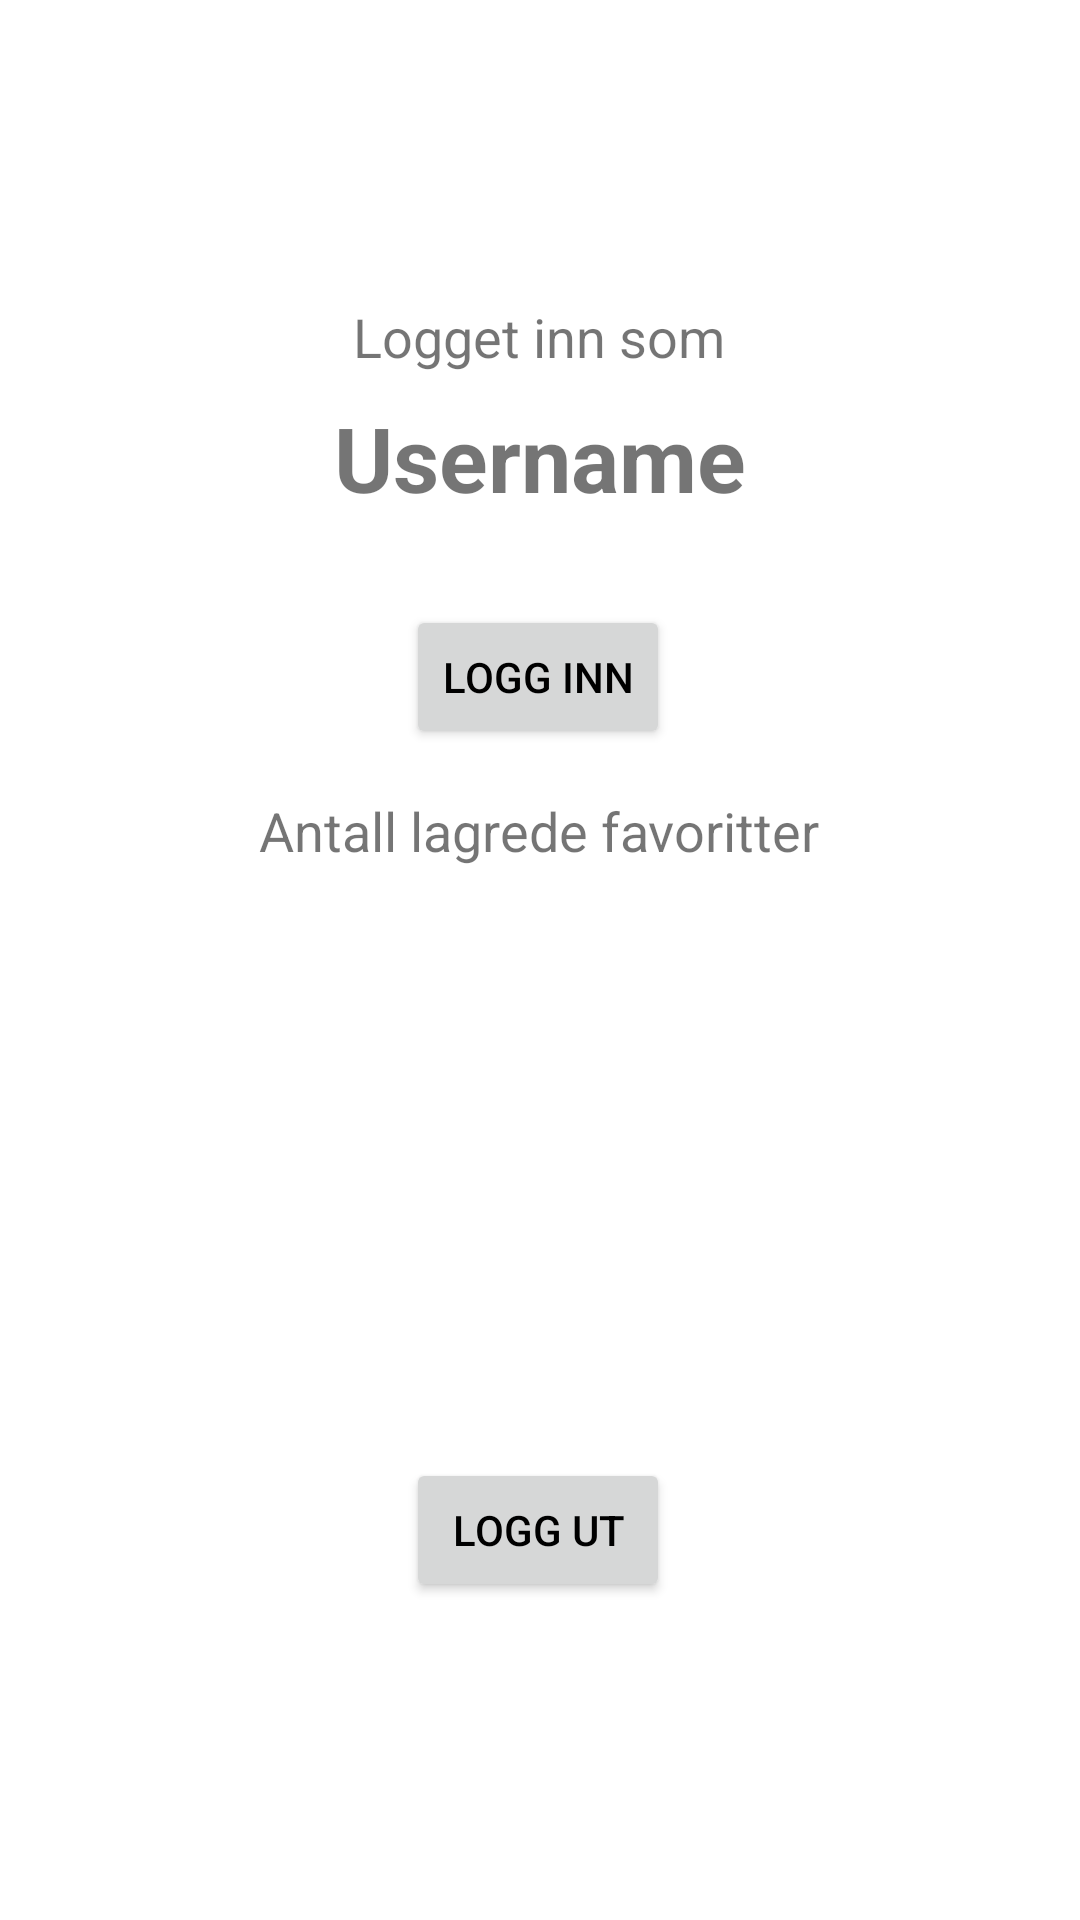

This screen was rendered from an Android layout file. Write that file and the resources it references.
<!-- AndroidManifest.xml: application theme AppTheme -->
<!-- res/layout/fragment_account.xml -->
<?xml version="1.0" encoding="utf-8"?>
<androidx.constraintlayout.widget.ConstraintLayout xmlns:android="http://schemas.android.com/apk/res/android"
    xmlns:app="http://schemas.android.com/apk/res-auto"
    xmlns:tools="http://schemas.android.com/tools"
    android:id="@+id/ConstraintLayout"
    android:layout_width="match_parent"
    android:layout_height="match_parent"
    tools:context=".AccountFragment">

    <TextView
        android:id="@+id/accountlogInText"
        android:layout_width="wrap_content"
        android:layout_height="wrap_content"
        android:layout_marginTop="100dp"
        android:text="@string/logget_inn_som"
        android:textAlignment="center"
        android:textSize="18sp"
        app:layout_constraintEnd_toEndOf="parent"
        app:layout_constraintHorizontal_bias="0.498"
        app:layout_constraintStart_toStartOf="parent"
        app:layout_constraintTop_toTopOf="parent" />

    <TextView
        android:id="@+id/textView_userName"
        android:layout_width="wrap_content"
        android:layout_height="wrap_content"
        android:layout_marginTop="8dp"
        android:layout_marginBottom="16dp"
        android:text="@string/username"
        android:textAlignment="center"
        android:textSize="30sp"
        android:textStyle="bold"
        app:layout_constraintBottom_toTopOf="@+id/button_accountlogIn"
        app:layout_constraintEnd_toEndOf="parent"
        app:layout_constraintStart_toStartOf="parent"
        app:layout_constraintTop_toBottomOf="@+id/accountlogInText" />

    <Button
        android:id="@+id/button_accountlogOut"
        android:layout_width="wrap_content"
        android:layout_height="wrap_content"
        android:text="@string/logg_ut"
        android:textColor="#000000"
        app:layout_constraintBottom_toBottomOf="parent"
        app:layout_constraintEnd_toEndOf="parent"
        app:layout_constraintHorizontal_bias="0.498"
        app:layout_constraintStart_toStartOf="parent"
        app:layout_constraintTop_toBottomOf="@+id/textView_userName"
        app:layout_constraintVertical_bias="0.747" />

    <TextView
        android:id="@+id/textView_numOfFav"
        android:layout_width="wrap_content"
        android:layout_height="wrap_content"
        android:layout_marginTop="50dp"
        android:layout_marginBottom="232dp"
        android:text="@string/x_lagrede_favoritter"
        android:textAlignment="viewStart"
        android:textSize="18sp"
        app:layout_constraintBottom_toTopOf="@+id/button_accountlogOut"
        app:layout_constraintEnd_toEndOf="parent"
        app:layout_constraintHorizontal_bias="0.498"
        app:layout_constraintStart_toStartOf="parent"
        app:layout_constraintTop_toBottomOf="@+id/button_accountlogIn" />

    <Button
        android:id="@+id/button_accountlogIn"
        android:layout_width="wrap_content"
        android:layout_height="wrap_content"
        android:layout_marginTop="29dp"
        android:text="@string/logg_inn"
        android:textColor="#000000"
        android:textColorLink="#00000000"
        app:layout_constraintEnd_toEndOf="parent"
        app:layout_constraintHorizontal_bias="0.498"
        app:layout_constraintStart_toStartOf="parent"
        app:layout_constraintTop_toBottomOf="@+id/textView_userName" />

</androidx.constraintlayout.widget.ConstraintLayout>
<!-- resources referenced by this layout -->
<resources>
  <string name="logg_inn">Logg inn</string>
  <string name="logg_ut">Logg ut</string>
  <string name="logget_inn_som">Logget inn som</string>
  <string name="username">Username</string>
  <string name="x_lagrede_favoritter">Antall lagrede favoritter</string>
  <style name="AppTheme" parent="Theme.MaterialComponents.Light.NoActionBar">
          
          <item name="colorPrimary">@color/colorPrimary</item>
          <item name="colorPrimaryDark">@color/colorPrimaryDark</item>
          <item name="colorAccent">@color/colorAccent</item>
      </style>
  <color name="colorPrimary">#5296A5</color>
  <color name="colorPrimaryDark">#5296A5</color>
  <color name="colorAccent">#81D4FA</color>
</resources>
